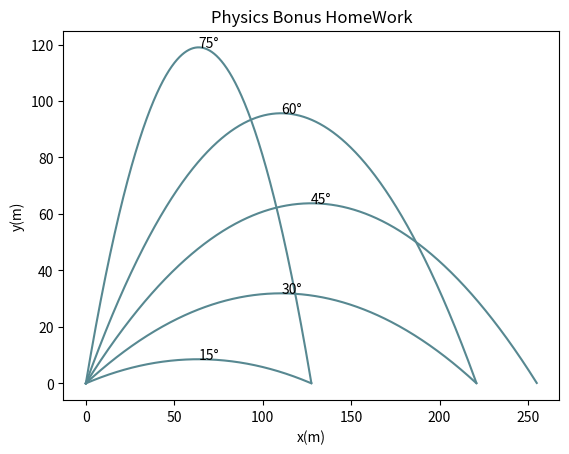

Write the Python code that produced this figure.
# Projectile Motion Plot
import numpy as np
import matplotlib.pylab as plt
from math import pi, degrees

# plot init
plt.title("Physics Bonus HomeWork")
plt.xlabel("x(m)")
plt.ylabel("y(m)")
# init constants
v = 50
g = 9.8
theta = np.arange(pi/ 12, (pi* 5) / 12, pi/ 12)

for rad in theta:
    
    # init x, y coordinates
    x_coordinate= []
    y_coordinate= []
    # timeline
    times = np.linspace(start=0, stop= 50, num= 5000)
    
    # calc x, y
    for c_times in times:
        
        x = ((v* c_times)* np.cos(rad))
        y = ((v* c_times)* np.sin(rad))- ((0.5* g)*(c_times** 2))
        x_coordinate.append(x)
        y_coordinate.append(y)
    
    # del below x-axis value
    p = [i for i, j in enumerate(y_coordinate) if j < 0]

    for index in sorted(p, reverse=True):
        
        del x_coordinate[index]
        del y_coordinate[index]

    # plot
    plt.plot(x_coordinate, y_coordinate, "#578891") # plt with same color (#578891)
    # plt.plot(x_coordinate, y_coordinate) # plt with different color
    plt.text(x= x_coordinate[int((len(x_coordinate)-1)/2)], y= y_coordinate[int((len(y_coordinate)-1)/2)], s= f"{int(round(degrees(rad), 0))}°")

# save-N-show
plt.savefig("result.png") # save plot
plt.show() # show plt